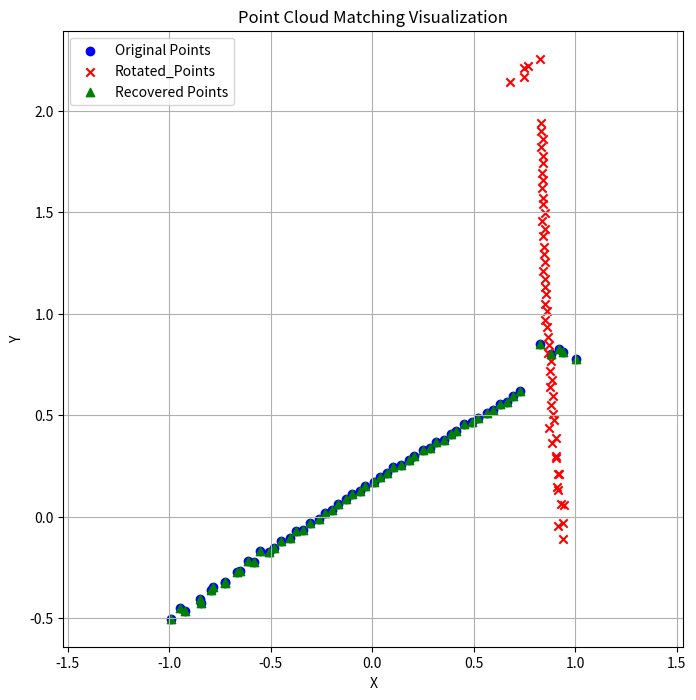

Write the Python code that produced this figure.
import numpy as np
import matplotlib.pyplot as plt

Points = [np.array([-0.990066, -0.502765]), np.array([-0.946230, -0.449131]), np.array([-0.923050, -0.463866]),
    np.array([-0.845967, -0.423427]), np.array([-0.846124, -0.407516]), np.array([-0.794727, -0.360431]),
    np.array([-0.783218, -0.348086]), np.array([-0.727840, -0.319847]), np.array([-0.723345, -0.327545]),
    np.array([-0.664758, -0.271922]), np.array([-0.652772, -0.269313]), np.array([-0.611586, -0.217798]),
    np.array([-0.580298, -0.223027]), np.array([-0.555132, -0.169916]), np.array([-0.507548, -0.171740]),
    np.array([-0.484088, -0.152736]), np.array([-0.450418, -0.120520]), np.array([-0.404360, -0.106692]),
    np.array([-0.374848, -0.072905]), np.array([-0.339986, -0.065370]), np.array([-0.308692, -0.033436]),
    np.array([-0.261322, -0.013986]), np.array([-0.232925, 0.018149]), np.array([-0.197544, 0.033949]),
    np.array([-0.167206, 0.061422]), np.array([-0.127771, 0.087433]), np.array([-0.100848, 0.112879]),
    np.array([-0.058377, 0.126223]), np.array([-0.034330, 0.152678]), np.array([0.009517, 0.172289]),
    np.array([0.037507, 0.194863]), np.array([0.074056, 0.215773]), np.array([0.102762, 0.243694]),
    np.array([0.143857, 0.256642]), np.array([0.179043, 0.279898]), np.array([0.207044, 0.296611]),
    np.array([0.250845, 0.326826]), np.array([0.285383, 0.339882]), np.array([0.313045, 0.368843]),
    np.array([0.353731, 0.377079]), np.array([0.387503, 0.406056]), np.array([0.414120, 0.421939]),
    np.array([0.454254, 0.454354]), np.array([0.489371, 0.464529]), np.array([0.520586, 0.487899]),
    np.array([0.564335, 0.511315]), np.array([0.593220, 0.527446]), np.array([0.627013, 0.556547]),
    np.array([0.665273, 0.565593]), np.array([0.694222, 0.593949]), np.array([0.729257, 0.617268]),
    np.array([0.827804, 0.849781]), np.array([0.881833, 0.799575]), np.array([0.921831, 0.824033]),
    np.array([0.941507, 0.811238]), np.array([1.001164, 0.777141])]

Rotated_Points = []

def Calc_Calc_Affine(Vec2, Theta, Displacement):
    Calc_Calc_Affine = np.array([[np.cos(Theta), -np.sin(Theta), Displacement[0]],
                       [np.sin(Theta),  np.cos(Theta), Displacement[1]],
                       [0,              0,             1]])
    Vec3 = np.array([Vec2[0], Vec2[1], 1])
    Rotated_Vec3 = Calc_Calc_Affine @ Vec3
    return np.array([Rotated_Vec3[0], Rotated_Vec3[1]])

def MakeRotate_Mat(theta):
    return np.array([[np.cos(theta), -np.sin(theta)],
                     [np.sin(theta),  np.cos(theta)]])

def calc_J(p, x, y):
    # y(p) = R(theta) * [x, y] + [tx, ty] Jacobian of y(p)
    theta = p[2]
    J = np.array([
        [1, 0, -x*np.sin(theta) - y*np.cos(theta)],
        [0, 1,  x*np.cos(theta) - y*np.sin(theta)]
    ])
    return J

def calc_grad_y(Rp, Sigma_inv):
    # ∇y f   grad vector
    return - Sigma_inv @ Rp

def calc_Hf_y(Sigma_inv):
    # Hf     hessian matrix
    return -Sigma_inv

def matching_manual(all_scan, current_scan):
    box_size = 0.1
    stack = np.stack(all_scan)
    min_x, min_y = np.min(stack, axis=0)
    max_x, max_y = np.max(stack, axis=0)

    width = int((max_x - min_x)/box_size)+1
    height = int((max_y - min_y)/box_size)+1

    grid = [[[] for _ in range(height)] for _ in range(width)]
    average_and_covariance = [[None for _ in range(height)] for _ in range(width)]

    # put the scan points into a grid
    for pt in all_scan:
        gx = int((pt[0]-min_x)/box_size)
        gy = int((pt[1]-min_y)/box_size)
        grid[gx][gy].append(pt)

    # calc average and covariance matrix
    for i in range(width):
        for j in range(height):
            if len(grid[i][j]) < 3:
                continue
            pts = np.stack(grid[i][j])
            mean = np.mean(pts, axis=0)
            cov = np.cov(pts, rowvar=False)
            average_and_covariance[i][j] = (mean, cov)

    # init
    p = np.zeros(3)
    while True:
        grad_total = np.zeros(3)
        H_total = np.zeros((3,3))
        # convert the score to the grad vector and hessian matrix
        for i in range(len(current_scan)):
            x, y = current_scan[i]
            # calc the pos of the grid
            gx = int((all_scan[i][0]-min_x)/box_size)
            gy = int((all_scan[i][1]-min_y)/box_size)
            cell = average_and_covariance[gx][gy]
            if cell is None:
                continue
            mean, cov = cell
            Sigma_inv = np.linalg.inv(cov)
            R = MakeRotate_Mat(p[2])
            Rp = R @ np.array([x,y]) + (np.array([p[0], p[1]]) - mean)
            # grad vector and hessian matrix
            grad_y = calc_grad_y(Rp, Sigma_inv)
            Hf = calc_Hf_y(Sigma_inv)
            # Jacobian
            J = calc_J(p, x, y)
            # calc grad_total and hessian_total
            grad_total += J.T @ grad_y
            H_total += J.T @ Hf @ J

        delta_p = -np.linalg.inv(H_total) @ grad_total
        p_prev = p.copy()
        p += delta_p
        # check the convergence of delta_p
        if np.linalg.norm(p - p_prev) < 1e-3:
            break
    return p

# rotate points
for i in range(len(Points)):
    Rotated_Points.append(Calc_Calc_Affine(Points[i], np.pi/3, np.array([1,1])))

delta_p = matching_manual(Points, Rotated_Points)

Rotated_Points_by_delta_p = []
for i in range(len(Points)):
    # inverse transform
    Rotated_Points_by_delta_p.append(Calc_Calc_Affine(Rotated_Points[i], delta_p[2], np.array([delta_p[0], delta_p[1]])))

# plot
plt_points = np.stack(Points)
plt_rotated_points = np.stack(Rotated_Points)
plt_rotated_points_by_delta_p = np.stack(Rotated_Points_by_delta_p)

plt.figure(figsize=(8, 8))
plt.scatter(plt_points[:,0], plt_points[:,1], c='blue', marker='o', label='Original Points')
plt.scatter(plt_rotated_points[:,0], plt_rotated_points[:,1], c='red', marker='x', label='Rotated_Points')
plt.scatter(plt_rotated_points_by_delta_p[:,0], plt_rotated_points_by_delta_p[:,1], c='green', marker='^', label='Recovered Points')

plt.axis('equal')
plt.legend()
plt.title('Point Cloud Matching Visualization')
plt.xlabel('X')
plt.ylabel('Y')
plt.grid(True)
print("delta_p:", delta_p)
plt.savefig("result.png")
plt.show()
